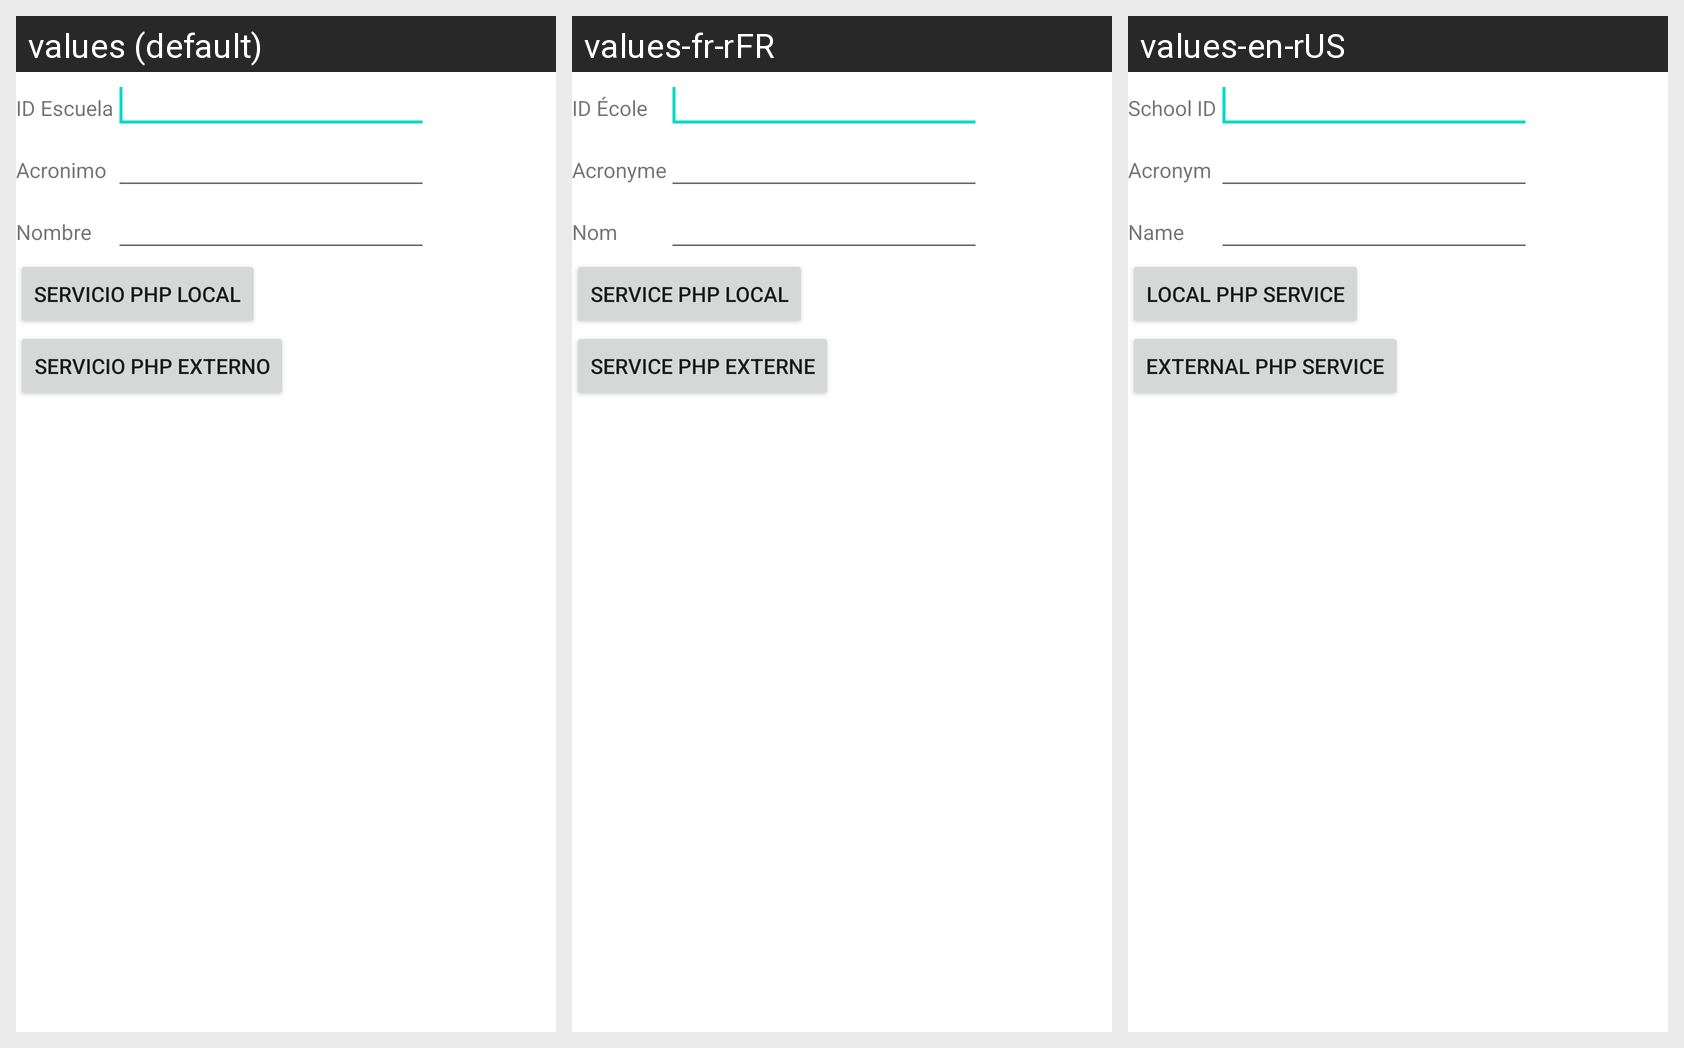

Here is an Android app screen in its default locale and in the app's own translations. Write out the translated-string differences for the strings that appear on this screen.
Android screen res/layout/activity_servicio_web2.xml rendered under 3 locales, left to right: values (default), values-fr-rFR, values-en-rUS. Device: Nexus 5 (rendered at 1080×1920; each locale shown at half size, 540×960, under a caption strip naming it); theme Theme.G10Proyecto01.
Strings drawn on this screen, with the default value and each locale's value (text and hints the layout hard-codes, and strings that could not be matched under every locale, appear in the picture but are not listed):

idEscuela
  values: ID Escuela
  values-fr-rFR: ID École
  values-en-rUS: School ID

acronimoEscuela
  values: Acronimo
  values-fr-rFR: Acronyme
  values-en-rUS: Acronym

nombreEscuela
  values: Nombre
  values-fr-rFR: Nom
  values-en-rUS: Name

servicio_PHPlocal
  values: Servicio PHP Local
  values-fr-rFR: Service PHP local
  values-en-rUS: Local PHP Service

servicio_PHPexterno
  values: Servicio PHP Externo
  values-fr-rFR: Service PHP externe
  values-en-rUS: External PHP Service
